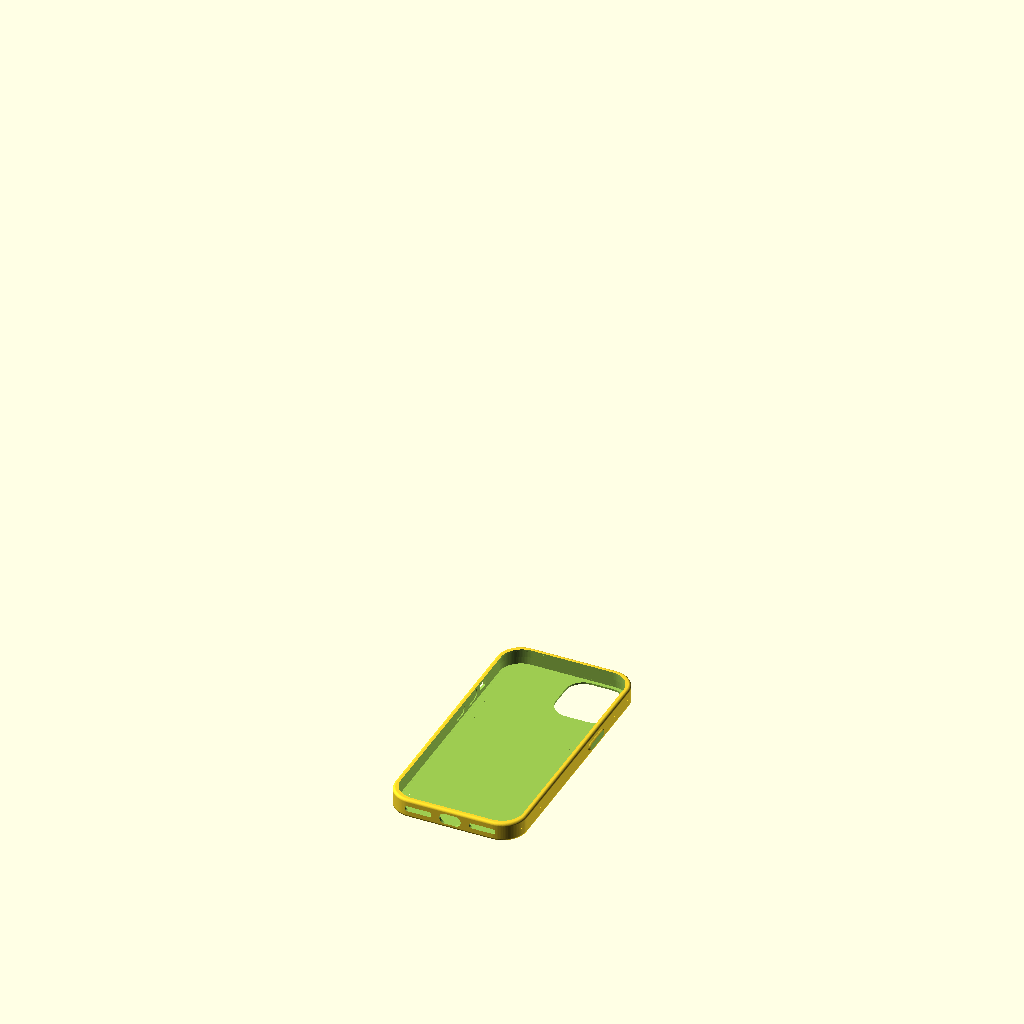
Cell 1 — every parameter at its default value.
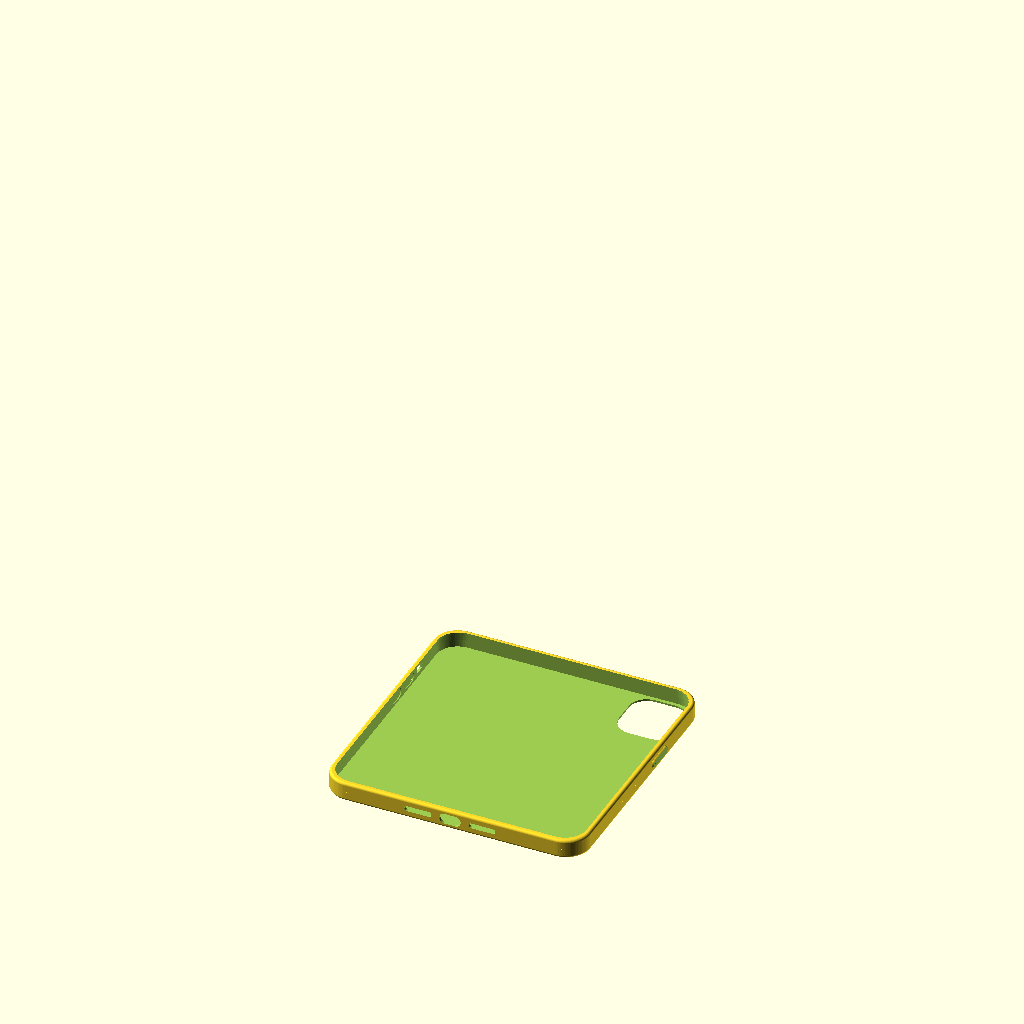
Cell 2: phone_width = 142.1 (everything else at default).
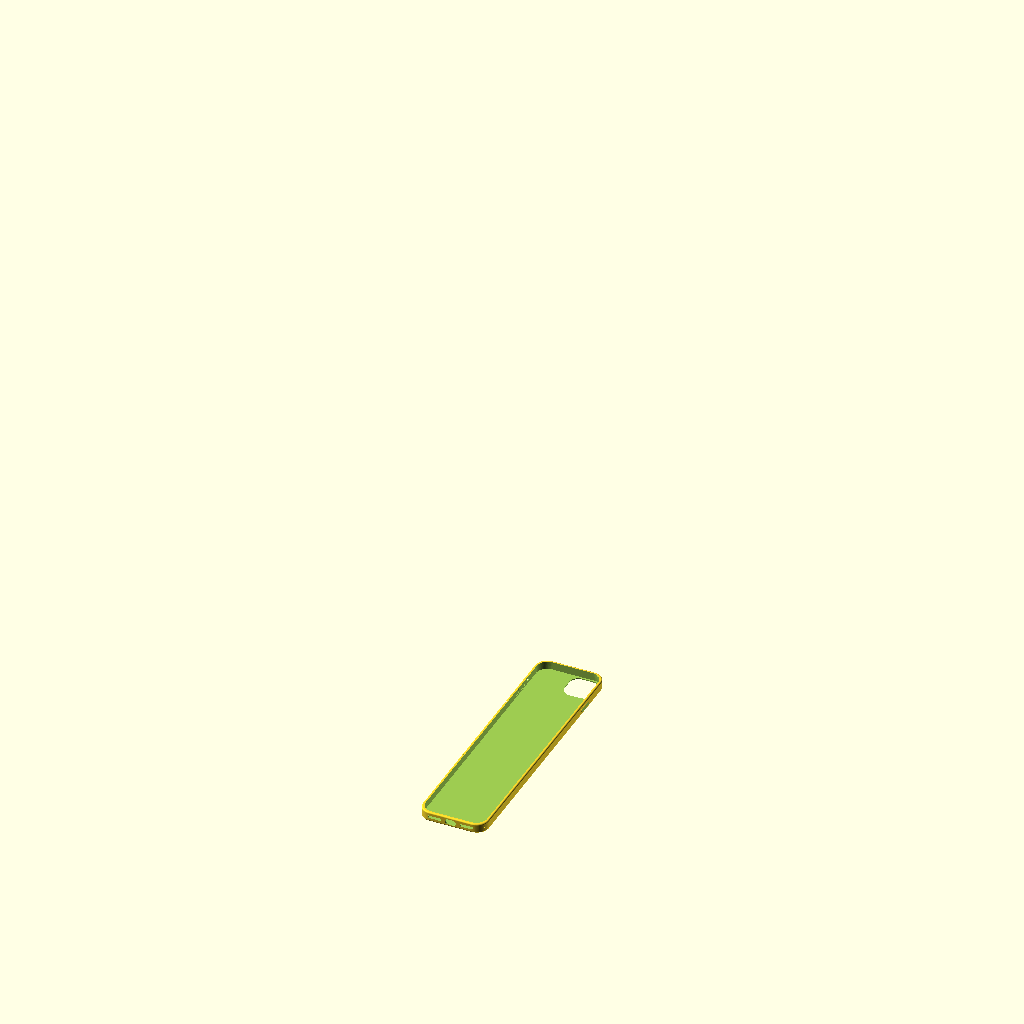
Cell 3 — phone_length set to 293, the other parameters unchanged.
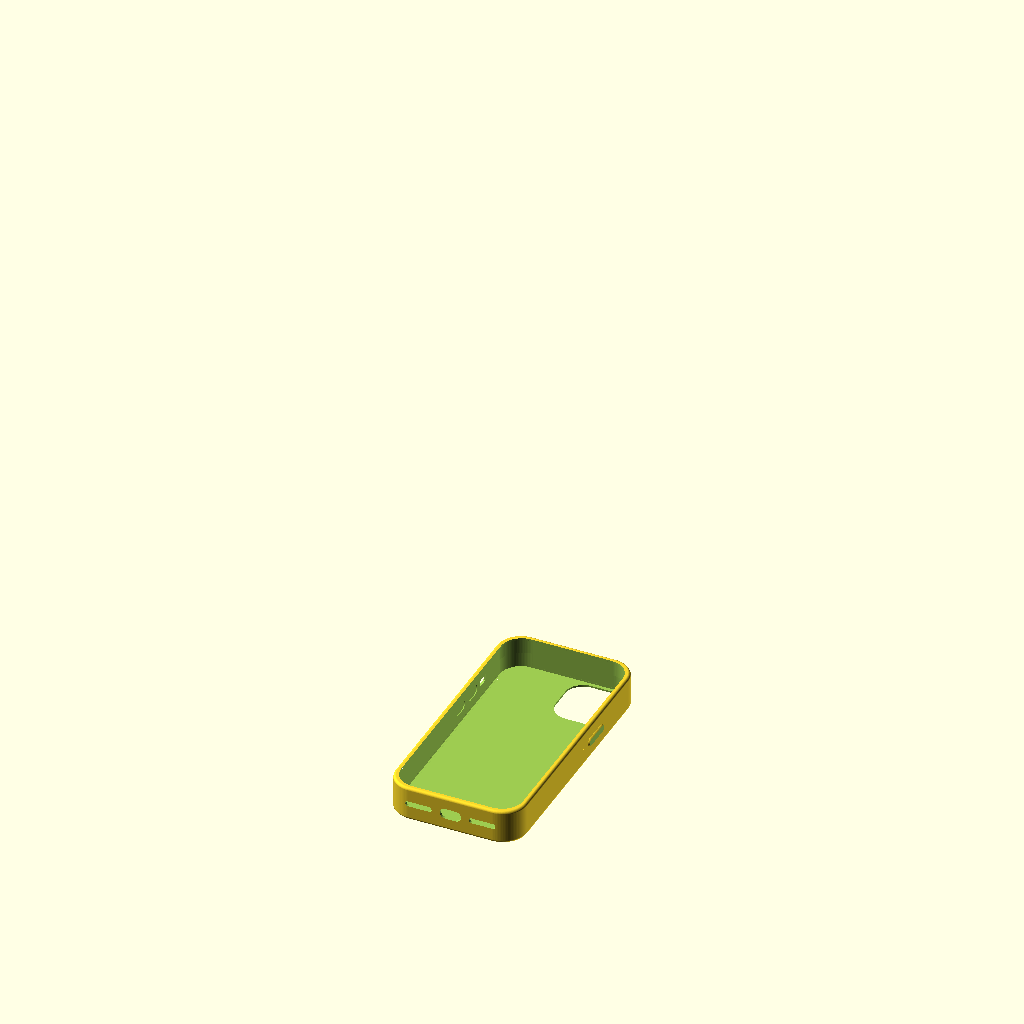
Cell 4 — phone_thickness set to 17.4, the other parameters unchanged.
The same orthographic view direction (rotation 55°, 0°, 25°; colour scheme Cornfield) for every cell, with the view re-fitted per cell, so scale and position can differ between cells.
The OpenSCAD source (openscad/phones/iphone_13.scad):
/**
 * iPhone 13 case and cover.
 *
 * Coordinate system:
 *   X — phone width, left/right
 *   Y — phone length, bottom/top
 *   Z — case thickness
 *
 * The phone body is centered around the X/Y origin. Values named
 * `phone_half_*` are half-dimensions used as corner coordinates.


 - Внизу стандартные разъемы usb-c и вырезы микрофона. 
 - Такие же, как в обычных Android телефонов. Сверху датчиков нет. 
 
 - кнопка питания сквозная
 - безввучный режим тоже
 - убрать закругление снизу


 */

// ── Rendering ────────────────────────────────────────────────────────────────

$fn = 100;

// masured values
// ширина 71.05
phone_width = 71.05;
//длинна 146.5
phone_length = 146.5;
// Толщина устройства 8.5
phone_thickness = 8.7;

// - Расстояние между камерами 30.14. 
cameras_distanse = 30.14;

//- camera diametr 18.34. 
camera_radius = 18.34 / 2;

// сторона камеры по горизонтали 32
cameras_distanse_x = 30 - camera_radius * 2;
//по вертикали 34. 
cameras_distanse_y = 30 - camera_radius * 2;

// Сверху. 2.5/3. 
camera_top_offset = 3;
// расстояние доканта сбоку 2.5
camera_side_offset = 3;

//  длина 18
power_button_length = 19;

//45
power_button_top_offset = 43.5;

// Кнопка. громкости увеличение громкости расстояние до верха 40 мм длина 11 мм 
volume_up_button_top_offset = 40;
volume_up_button_length = 11;

// кнопка уменьшение громкости расстояние до верха 55 мм длина 11 мм 
buttons_radius = 1;

volume_down_button_top_offset = 55;
volume_down_button_length = 11;

// silent switcher
// Расстояние до верха 30
// Ширина 6 Свитчер без звучного режима. 
silent_switcher_top_offset = 29.5;
silent_switcher_length = 7;

// ── Main dimensions (mm) ─────────────────────────────────────────────────────

phone_half_width = phone_width / 2;
phone_half_length = phone_length / 2;
corner_radius = 12;
edge_radius = 1;

// ── Hardware ─────────────────────────────────────────────────────────────────

magnet_radius = 4 / 2 + 0.05; // 4 mm magnet diameter plus clearance

// ── Feature positions ────────────────────────────────────────────────────────

camera_position = [-23.2, -66, 0];
speaker_cut_offset = 18;

latch_positions = [
  [-20, 50, 0],
  [-20, 20, 0],
  [-20, -10, 0],
];

cover_layout_x_offset = phone_half_width * 2 + 37;

strip_thickness = 0.5;

// ── Profiles and main volumes ────────────────────────────────────────────────

// Rounded external volume used to form the newer case shape.
module outer_case_body(
  offset = 0,
  side_thickness_offset = 0,
  height_thickness_offset = 0,
  edge_radius = edge_radius,
  corner_radius = corner_radius
) {
  phone_half_width_without_radius = phone_half_width - corner_radius - edge_radius;
  phone_half_length_without_radius = phone_half_length - corner_radius - edge_radius;
  minkowski() {
    hull() {
      for (x = [-phone_half_width_without_radius, phone_half_width_without_radius]) {
        for (y = [-phone_half_length_without_radius, phone_half_length_without_radius]) {
          translate([x, y, 0])
            cylinder(
              h=phone_thickness - edge_radius * 2 + height_thickness_offset,
              r=corner_radius,
              center=true
            );
        }
      }
    }
    sphere(r=edge_radius + offset);
  }
}

// Inner volume subtracted from the case to create the wall thickness.
module inner_case_volume(offset = 0) {

  outer_case_body(offset);
}

module inner_case_volume_no_round_bottom() {

  outer_case_body();

  difference() {

    outer_case_body(
      offset=0,
      edge_radius=0,
      corner_radius=corner_radius
    );

    translate([0, 0, phone_length])
      cube([phone_length * 2, phone_length * 2, phone_length * 2], center=true);
  }
}

module sockets() {
  translate([0, -phone_half_length + 5, 0]) {
    usb_cut();
  }
  translate([speaker_cut_offset, -phone_half_length + 5, 0]) {
    speaker_cut();
  }

  translate([-speaker_cut_offset, -phone_half_length + 5, 0]) {
    speaker_cut();
  }

  // 8.21
  /*
  translate([-8.21, -phone_half_length + 5, 0]) {
    rotate([90, 0, 0]) {
      cylinder(h=10, r=1.5);
    }
  }
  */

  //- Верхний датчик 22.30 . 
  /*
  translate([22.30, phone_half_length + 5, 0]) {
    rotate([90, 0, 0]) {
      cylinder(h=10, r=2);
    }
  }*/
}

module phone_body_model() {

  difference() {
    inner_case_volume();
    sockets();
  }

  translate(
    [
      phone_half_width - cameras_distanse_x / 2 - camera_radius - camera_side_offset,
      phone_half_length - cameras_distanse_y / 2 - camera_radius - camera_top_offset,
      -2,
    ]
  ) {
    cameraBlock2x2();
  }
  sideButtons();
}

module sideButton(button_length = power_button_length, button_height = 1, buttons_radius = buttons_radius, button_radius_offset = 0) {
  hull() {
    translate([0, button_length / 2 - buttons_radius, 0])
      rotate([0, 90, 0])
        cylinder(r=buttons_radius + button_radius_offset, h=button_height, center=true);

    translate([0, -button_length / 2 + buttons_radius, 0])
      rotate([0, 90, 0])
        cylinder(r=buttons_radius + button_radius_offset, h=button_height, center=true);
  }
}

module sideButtons(
  button_radius_offset = 0,
  include_power_button = true,
  include_volume_buttons = true,
  include_silent_switcher = true
) {
  if (include_power_button) {
    translate([phone_width / 2 - 0.5, phone_half_length - power_button_length / 2 - power_button_top_offset + buttons_radius, 0]) {
      sideButton(button_length=power_button_length, button_height=5.6, buttons_radius=buttons_radius, button_radius_offset=button_radius_offset);
    }
  }

  if (include_volume_buttons) {
    translate([-(phone_width / 2 - 1), phone_half_length - volume_up_button_length / 2 - volume_up_button_top_offset + buttons_radius, 0]) {
      sideButton(button_length=volume_up_button_length, button_height=2.6, buttons_radius=buttons_radius, button_radius_offset=button_radius_offset);
    }

    translate([-(phone_width / 2 - 1), phone_half_length - volume_down_button_length / 2 - volume_down_button_top_offset + buttons_radius, 0]) {
      sideButton(button_length=volume_down_button_length, button_height=2.6, buttons_radius=buttons_radius, button_radius_offset=button_radius_offset);
    }
  }

  if (include_silent_switcher) {
    translate([-(phone_width / 2 - 0.5), phone_half_length - silent_switcher_length / 2 - silent_switcher_top_offset + buttons_radius, 0]) {
      sideButton(button_length=silent_switcher_length, button_height=5.6, buttons_radius=buttons_radius + button_radius_offset);
    }
  }
}

// Recess the inner side of the power-button wall, leaving a thin outer skin.
module power_button_inner_recess(depth = 10, radius = 3) {
  end_offset = power_button_length / 2 - radius;
  button_y = phone_half_length - power_button_length / 2 - power_button_top_offset + buttons_radius;

  // Start just inside the outer wall, then cut inward along -X.
  translate([phone_half_width + 0.5, button_y, 0])
    hull()
      for (y = [-end_offset, end_offset])
        translate([0, y, 0])
          rotate([0, -90, 0])
            cylinder(h=depth, r=radius);
}

module volume_button_inner_recess(button_length, button_y, depth = 10, radius = 3) {
  end_offset = button_length / 2 - radius;

  // Start just inside the left outer wall, then cut inward along +X.
  translate([-phone_half_width - 0.5, button_y, 0])
    hull()
      for (y = [-end_offset, end_offset])
        translate([0, y, 0])
          rotate([0, 90, 0])
            cylinder(h=depth, r=radius);
}

module silent_switcher_cutout(extra_size = 0.5, inner_taper = 1) {
  switch_y = phone_half_length - silent_switcher_length / 2 - silent_switcher_top_offset + buttons_radius;
  outer_length = silent_switcher_length + extra_size;
  outer_width = (buttons_radius + 1) * 2 + extra_size;
  inner_length = outer_length - inner_taper;
  inner_width = outer_width - inner_taper;
  outer_x = -(phone_half_width + 1.5);
  inner_x = -phone_half_width;

  hull() {
    translate([outer_x, switch_y, 0])
      cube([0.1, outer_length, outer_width], center=true);

    translate([inner_x, switch_y, 0])
      cube([0.1, inner_length, inner_width], center=true);
  }
}

module cameraBlock2x2(camera_radius = camera_radius) {

  //cube([32, 34, 30], center =true);

  hull() {
    translate([-cameras_distanse_x / 2, cameras_distanse_y / 2, 0])
      cylinder(h=phone_thickness, r=camera_radius, center=true);
    translate([cameras_distanse_x / 2, cameras_distanse_y / 2, 0])
      cylinder(h=phone_thickness, r=camera_radius, center=true);

    translate([-cameras_distanse_x / 2, -cameras_distanse_y / 2, 0])
      cylinder(h=phone_thickness, r=camera_radius, center=true);
    translate([cameras_distanse_x / 2, -cameras_distanse_y / 2, 0])
      cylinder(h=phone_thickness, r=camera_radius, center=true);
  }
}

// 2D phone opening profile used for the flat cover.
module phone_opening_profile(offset = 0) {

  phone_half_width_without_radius = phone_half_width - corner_radius - edge_radius;
  phone_half_length_without_radius = phone_half_length - corner_radius - edge_radius;

  hull() {
    for (x = [-phone_half_width_without_radius, phone_half_width_without_radius]) {
      for (y = [-phone_half_length_without_radius, phone_half_length_without_radius]) {
        translate([x, y])
          circle(corner_radius - offset);
      }
    }
  }
}

// ── Reusable cutouts ─────────────────────────────────────────────────────────

module camera_cut(offset = 0, height = 20) {
  translate(camera_position) {
    hull() {
      cylinder(h=height, r=6 + offset, center=true);

      translate([0, 28, 0])
        cylinder(h=height, r=6 + offset, center=true);
    }
  }
}

module speaker_cut() {
  rotate([90, 0, 0])
    linear_extrude(height=10)
      hull() {
        translate([-6, 0])
          circle(r=1.5);

        translate([6, 0])
          circle(r=1.5);
      }
}

module usb_cut() {
  rotate([90, 0, 0])
    linear_extrude(height=10)
      hull() {
        translate([-3, 0])
          circle(r=3);

        translate([3, 0])
          circle(r=3);
      }
}

// ── Case ─────────────────────────────────────────────────────────────────────

module phone_case() {

  difference() {
    outer_case_body(offset=1.5, edge_radius=0, height_thickness_offset=-1);

    //inner_case_volume();
    inner_case_volume_no_round_bottom();

    linear_extrude(10)
      phone_opening_profile(0.2);

    // Open front of the case.

    sockets();

    translate(
      [
        phone_half_width - cameras_distanse_x / 2 - camera_radius - camera_side_offset,
        phone_half_length - cameras_distanse_y / 2 - camera_radius - camera_top_offset,
        -2,
      ]
    ) {
      cameraBlock2x2(camera_radius=camera_radius + 1);
    }

    button_radius_offset = 1;
    // Keep the power-button opening closed and thin its wall from the inside.
    sideButtons(
      button_radius_offset,
      include_power_button=false,
      include_volume_buttons=false,
      include_silent_switcher=false
    );
    silent_switcher_cutout();
    power_button_inner_recess();
    volume_button_inner_recess(
      volume_up_button_length,
      phone_half_length - volume_up_button_length / 2 - volume_up_button_top_offset + buttons_radius
    );
    volume_button_inner_recess(
      volume_down_button_length,
      phone_half_length - volume_down_button_length / 2 - volume_down_button_top_offset + buttons_radius
    );

    /*
    // Top edge: speaker, USB-C, speaker.
    translate([16, 83, 0])
      speaker_cut();

    translate([0, 83, 0])
      usb_cut();

    translate([-16, 83, 0])
      speaker_cut();

    // Bottom edge: audio jack and microphones.
    translate([22.5, -60, 0])
      rotate([90, 0, 0])
        cylinder(h=30, r=3.3);

    translate([-25, -60, 0])
      rotate([90, 0, 0])
        cylinder(h=30, r=2);

    translate([-10, -60, 0])
      rotate([90, 0, 0])
        cylinder(h=30, r=2);

    // Side buttons.
    translate([-39, -30, 0]) {
      // Power button.
      hull() {
        translate([0, 20 - 3, 0])
          sphere(r=3);

        translate([0, 8, 0])
          sphere(r=3);
      }

      // Volume buttons.
      hull() {
        translate([0, 1, 0])
          sphere(r=3);

        translate([0, -20 + 3, 0])
          sphere(r=3);
      }
      
    }
    

    camera_cut(1);

    for (position = latch_positions)
      translate(position)
        latch_cut();

    translate([-45.1, -8.5, 0])
      rotate([90, 0, 0])
        cylinder(h=43, r=7);
        */
  }

  // Raised tactile pad, mirrored from the Mi 9 Pro button plug for the right side.
  translate([
    phone_half_width + 1,
    phone_half_length - power_button_length / 2 - power_button_top_offset + buttons_radius,
    0,
  ])
    mirror([1, 0, 0])
      button_plug(power_button_length / 2 - 3);

  // Raised volume buttons, placed with the same outward offset as the power button.
  translate([
    -phone_half_width - 1,
    phone_half_length - volume_up_button_length / 2 - volume_up_button_top_offset + buttons_radius,
    0,
  ])
    button_plug(volume_up_button_length / 2 - 3);

  translate([
    -phone_half_width - 1,
    phone_half_length - volume_down_button_length / 2 - volume_down_button_top_offset + buttons_radius,
    0,
  ])
    button_plug(volume_down_button_length / 2 - 3);

  /*
  translate([-38, -17.6, 0])
    button_plug(4.5);

  translate([-38, -38, 0])
    button_plug(9);
    */

  /*
  translate([phone_width / 2 + 1.5, phone_half_length - power_button_length / 2 - power_button_top_offset, 0]) {
    sideButton(button_length=power_button_length, button_height=0.5, buttons_radius=buttons_radius);
  }
  */

}

module button_plug(length = 10) {

  difference() {
    hull() {
      translate([0, length, 0])
        sphere(2.4);
      translate([0, -length, 0])
        sphere(2.4);
    }

    translate([5.5, 0, 0])
      cube([10, length * 2 + 2.4 * 2, 10], center=true);

    translate([-6.5, 0, 0])
      cube([10, length * 2 + 2.4 * 2, 10], center=true);
  }
}

// ── Magnetic latches ─────────────────────────────────────────────────────────

module latch_cap() {
  cap_height = 2;

  translate([0, 0, 1.1])
    cylinder(h=1, r1=4.5, r2=5.4);

  cylinder(h=cap_height, r=4.5);
}

module latch_cut() {
  inner_height = 20;
  outer_height = 13;
  latch_offset = 6;

  cylinder(h=inner_height, r=4.5, center=true);

  hull() {
    cylinder(h=inner_height, r=4.5, center=true);

    translate([0, latch_offset, 0])
      cylinder(h=inner_height, r=4.5, center=true);
  }

  translate([0, latch_offset, 0])
    cylinder(h=inner_height, r=5.5, center=true);

  hull() {
    cylinder(h=outer_height, r=5.5, center=true);

    translate([0, latch_offset, 0])
      cylinder(h=outer_height, r=5.5, center=true);
  }
}

module magnetic_latch() {
  translate([-phone_half_width * 2 - 12, 0, 0]) {
    difference() {
      cylinder(h=2.3, r=10);
      cylinder(h=10, r=magnet_radius);
    }

    difference() {
      cylinder(h=2.8, r=8);
      cylinder(h=4, r=7);
    }
  }

  hull() {
    translate([-phone_half_width, 0, 0])
      cylinder(h=strip_thickness, r=10);

    translate([-phone_half_width * 2 - 10, 0, 0])
      cylinder(h=strip_thickness, r=10);
  }
}

// ── Flat cover ───────────────────────────────────────────────────────────────

module cover(thickness = 2) {
  linear_extrude(thickness)
    phone_opening_profile(-1);
}

module flat_cover_with_camera_cut() {
  difference() {
    cover();
    camera_cut();
  }
}

module camera_rim() {
  difference() {
    translate([0, 0, 2 / 2])
      camera_cut(height=1.5, offset=1 - 0.1);
    camera_cut(height=20);
  }
}

module magnet_cover() {
  translate([cover_layout_x_offset, 0, 0]) {
    difference() {
      union() {
        cover(thickness=1.5);
        linear_extrude(2.5)
          phone_opening_profile(2.5);
      }

      translate([25, 0, 0.2])
        cylinder(h=10, r=magnet_radius);

      translate([25, 0, -1.5 + 0.5])
        difference() {
          cylinder(h=3, r=8 + 0.2, center=true);
          cylinder(h=4, r=7 - 0.2, center=true);
        }
    }
  }
}

module connector_strip() {
  translate([55, 0])
    linear_extrude(strip_thickness)
      square([100, phone_half_length * 2], center=true);
}

// ── Print layout ─────────────────────────────────────────────────────────────

module cover_layout() {
  // Main flat cover with camera and case clearance cuts.
  difference() {
    flat_cover_with_camera_cut();

    translate([-5, 0, 10 + strip_thickness])
      cube([2, 500, 20], center=true);

    translate([0, 0, 8])
      outer_case_body(offset=-2, edge_radius=2);
  }

  camera_rim();

  // Matching latch caps.
  for (position = latch_positions)
    translate(position)
      latch_cap();

  // Top cover with a magnet pocket.
  magnet_cover();

  magnetic_latch();

  // Thin connector strip used to keep the parts together while printing.
  connector_strip();
}

module phone_solid($fn = 30) {

  // Main flat cover with camera and case clearance cuts.
  flat_cover_with_camera_cut();

  translate([0, 0, 8]) {
    phone_case();
  }

  // Top cover with a magnet pocket.
  magnet_cover();

  magnetic_latch();

  // Thin connector strip used to keep the parts together while printing.
  connector_strip();
}

module preview() {
  translate([0, 0, 8 + 0]) {
    phone_case();
  }

  translate([0, 0, 8 + 40]) {
    phone_body_model();

    //}
  }

  //translate([50, 0, 8 + 20]) {
  //cube([phone_width, phone_length, phone_thickness], center=true);
  //}
}

phone_case();
//cameraBlock2x2();
//preview();
/*
difference() {
  //preview();
  phone_case();
  translate([0, 150, 0])
    cube([300, 300, 300], center=true);
}
*/

/*
cover_layout();

translate([0, 0, 8 - 100]) {
  phone_solid();
}
*/
Customizer parameters (derived from the source; name, type, default, range or options):
phone_width: number, default 71.05
phone_length: number, default 146.5
phone_thickness: number, default 8.7
cameras_distanse: number, default 30.14
camera_top_offset: number, default 3
camera_side_offset: number, default 3
power_button_length: number, default 19
power_button_top_offset: number, default 43.5
volume_up_button_top_offset: number, default 40
volume_up_button_length: number, default 11
buttons_radius: number, default 1
volume_down_button_top_offset: number, default 55
volume_down_button_length: number, default 11
silent_switcher_top_offset: number, default 29.5
silent_switcher_length: number, default 7
corner_radius: number, default 12
edge_radius: number, default 1
camera_position: vector, default [-23.2, -66, 0]
speaker_cut_offset: number, default 18
strip_thickness: number, default 0.5
